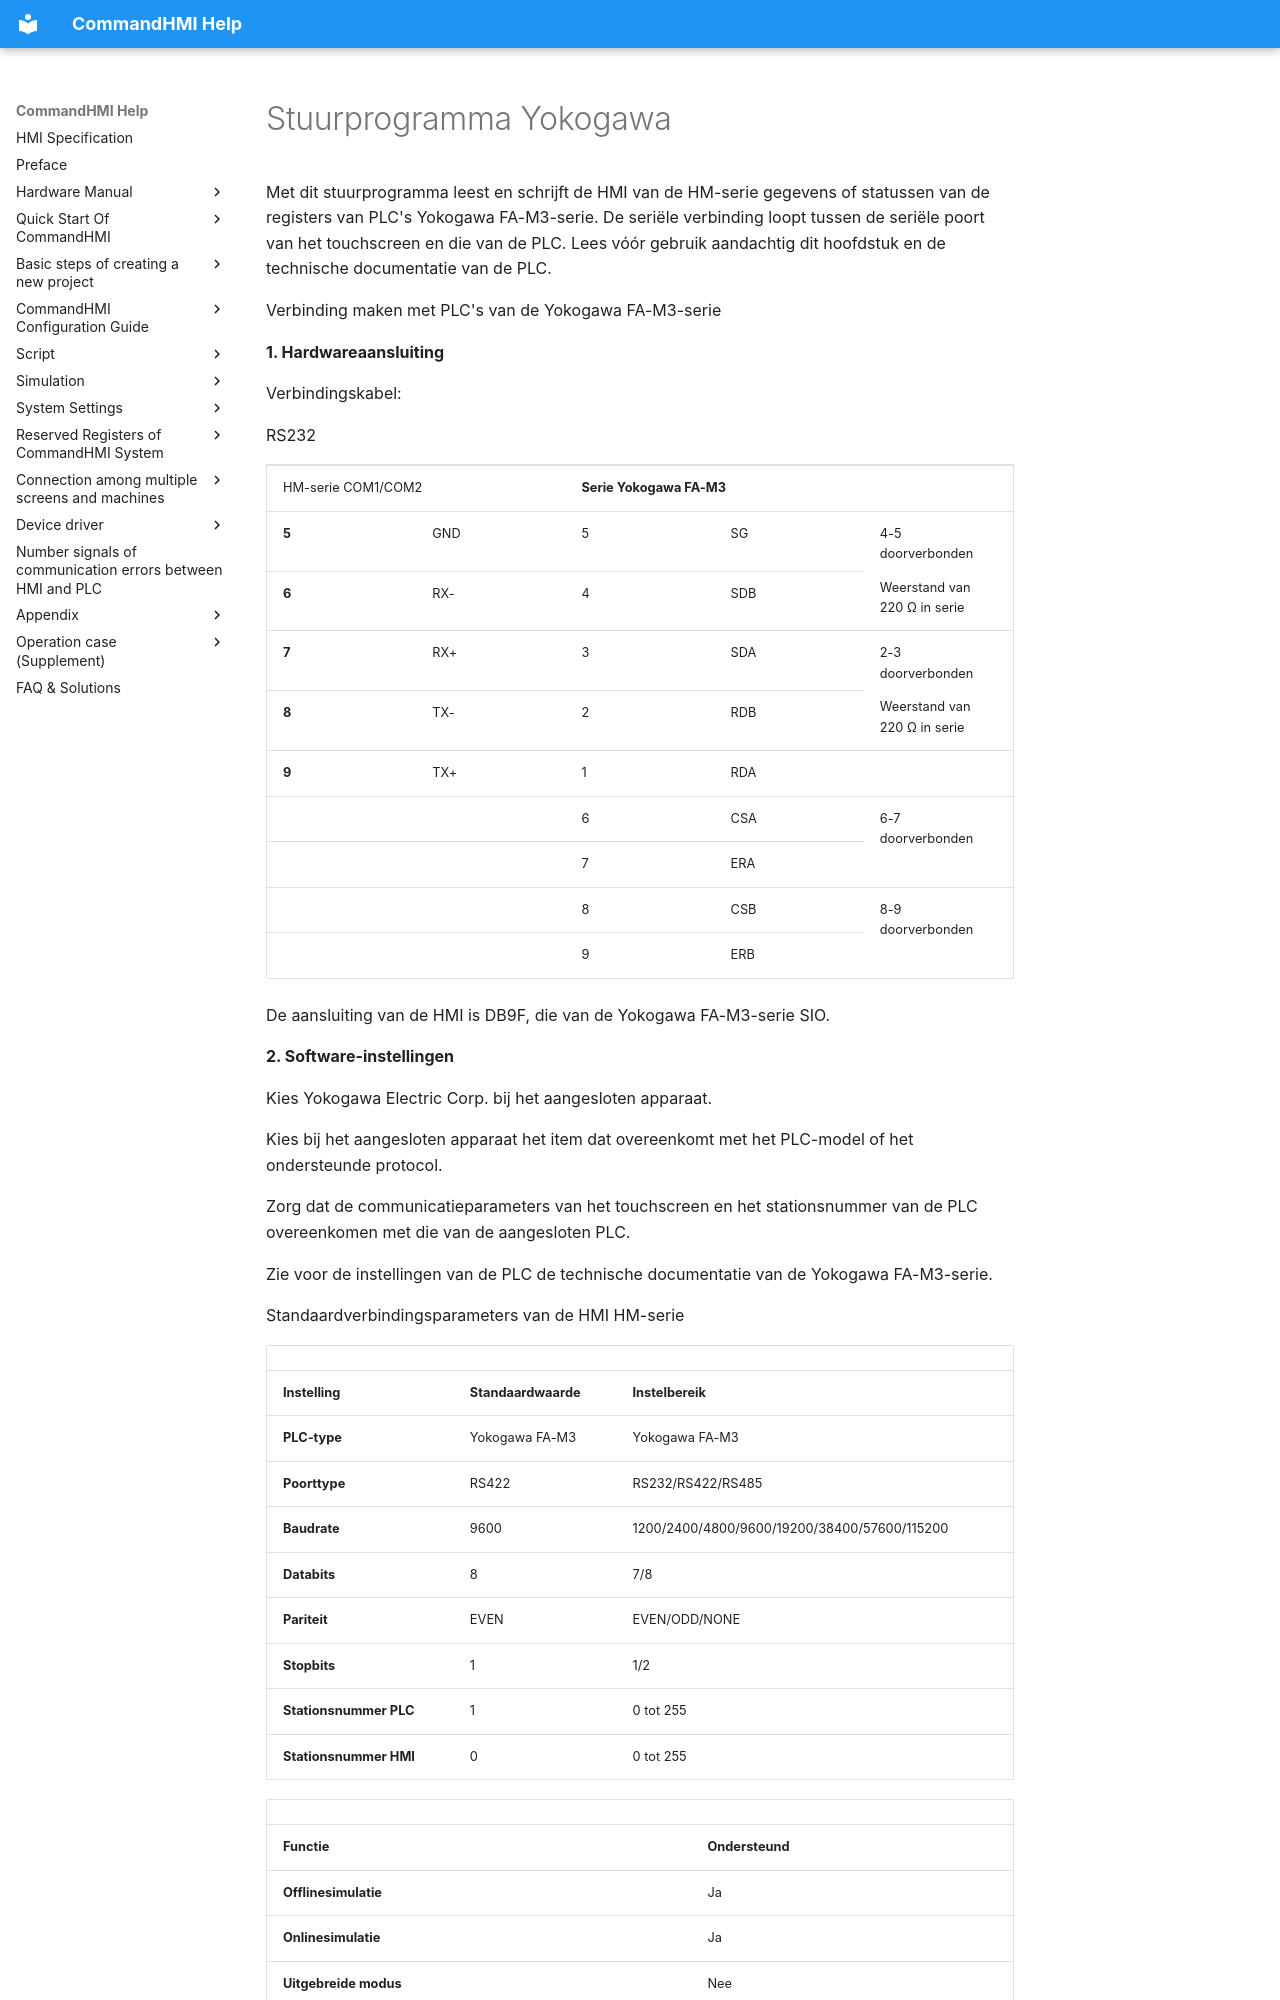

repository: AceAutomation/commandhmi-aide · page: nl/drivers/yokogawa.html · generator: mkdocs

# Stuurprogramma Yokogawa

Met dit stuurprogramma leest en schrijft de HMI van de HM-serie gegevens of statussen van de registers van PLC's Yokogawa FA-M3-serie. De seriële verbinding loopt tussen de seriële poort van het touchscreen en die van de PLC. Lees vóór gebruik aandachtig dit hoofdstuk en de technische documentatie van de PLC.

Verbinding maken met PLC's van de Yokogawa FA-M3-serie

**1. Hardwareaansluiting**

Verbindingskabel:

RS232 <span id="OLE_LINK2"></span><span id="OLE_LINK3"></span>

<table>
<colgroup>
<col style="width: 20%" />
<col style="width: 20%" />
<col style="width: 20%" />
<col style="width: 20%" />
<col style="width: 20%" />
</colgroup>
<tbody>
<tr class="odd">
<td colspan="2"><p>HM-serie COM1/COM2</p></td>
<td colspan="3"><p><strong>Serie Yokogawa FA-M3</strong></p></td>
</tr>
<tr class="even">
<td><p><strong>5</strong></p></td>
<td><p>GND</p></td>
<td><p>5</p></td>
<td><p>SG</p></td>
<td rowspan="2"><p>4-5 doorverbonden</p>
<p>Weerstand van 220 Ω in serie</p></td>
</tr>
<tr class="odd">
<td><p><strong>6</strong></p></td>
<td><p>RX-</p></td>
<td><p>4</p></td>
<td><p>SDB</p></td>
</tr>
<tr class="even">
<td><p><strong>7</strong></p></td>
<td><p>RX+</p></td>
<td><p>3</p></td>
<td><p>SDA</p></td>
<td rowspan="2"><p>2-3 doorverbonden</p>
<p>Weerstand van 220 Ω in serie</p></td>
</tr>
<tr class="odd">
<td><p><strong>8</strong></p></td>
<td><p>TX-</p></td>
<td><p>2</p></td>
<td><p>RDB</p></td>
</tr>
<tr class="even">
<td><p><strong>9</strong></p></td>
<td><p>TX+</p></td>
<td><p>1</p></td>
<td colspan="2"><p>RDA</p></td>
</tr>
<tr class="odd">
<td></td>
<td></td>
<td><p>6</p></td>
<td><p>CSA</p></td>
<td rowspan="2"><p>6-7 doorverbonden</p></td>
</tr>
<tr class="even">
<td></td>
<td></td>
<td><p>7</p></td>
<td><p>ERA</p></td>
</tr>
<tr class="odd">
<td></td>
<td></td>
<td><p>8</p></td>
<td><p>CSB</p></td>
<td rowspan="2"><p>8-9 doorverbonden</p></td>
</tr>
<tr class="even">
<td></td>
<td></td>
<td><p>9</p></td>
<td><p>ERB</p></td>
</tr>
</tbody>
</table>

De aansluiting van de HMI is DB9F, die van de Yokogawa FA-M3-serie SIO.

**2. Software-instellingen**

Kies Yokogawa Electric Corp. bij het aangesloten apparaat.

Kies bij het aangesloten apparaat het item dat overeenkomt met het PLC-model of het ondersteunde protocol.

Zorg dat de communicatieparameters van het touchscreen en het stationsnummer van de PLC overeenkomen met die van de aangesloten PLC.

Zie voor de instellingen van de PLC de technische documentatie van de Yokogawa FA-M3-serie.

Standaardverbindingsparameters van de HMI HM-serie

|                             |                             |                                              |
|-----------------------------|-----------------------------|----------------------------------------------|
| **Instelling**            | **Standaardwaarde** | **Instelbereik**                            |
| **PLC-type**                | Yokogawa FA-M3              | Yokogawa FA-M3                               |
| **Poorttype** | RS422                       | RS232/RS422/RS485                            |
| **Baudrate**               | 9600                        | 1200/2400/4800/9600/19200/38400/57600/115200 |
| **Databits**         | 8                           | 7/8                                          |
| **Pariteit**                  | EVEN                        | EVEN/ODD/NONE                                |
| **Stopbits**         | 1                           | 1/2                                          |
| **Stationsnummer PLC**      | 1                           | 0 tot 255                                     |
| **Stationsnummer HMI**      | 0                           | 0 tot 255                                     |
